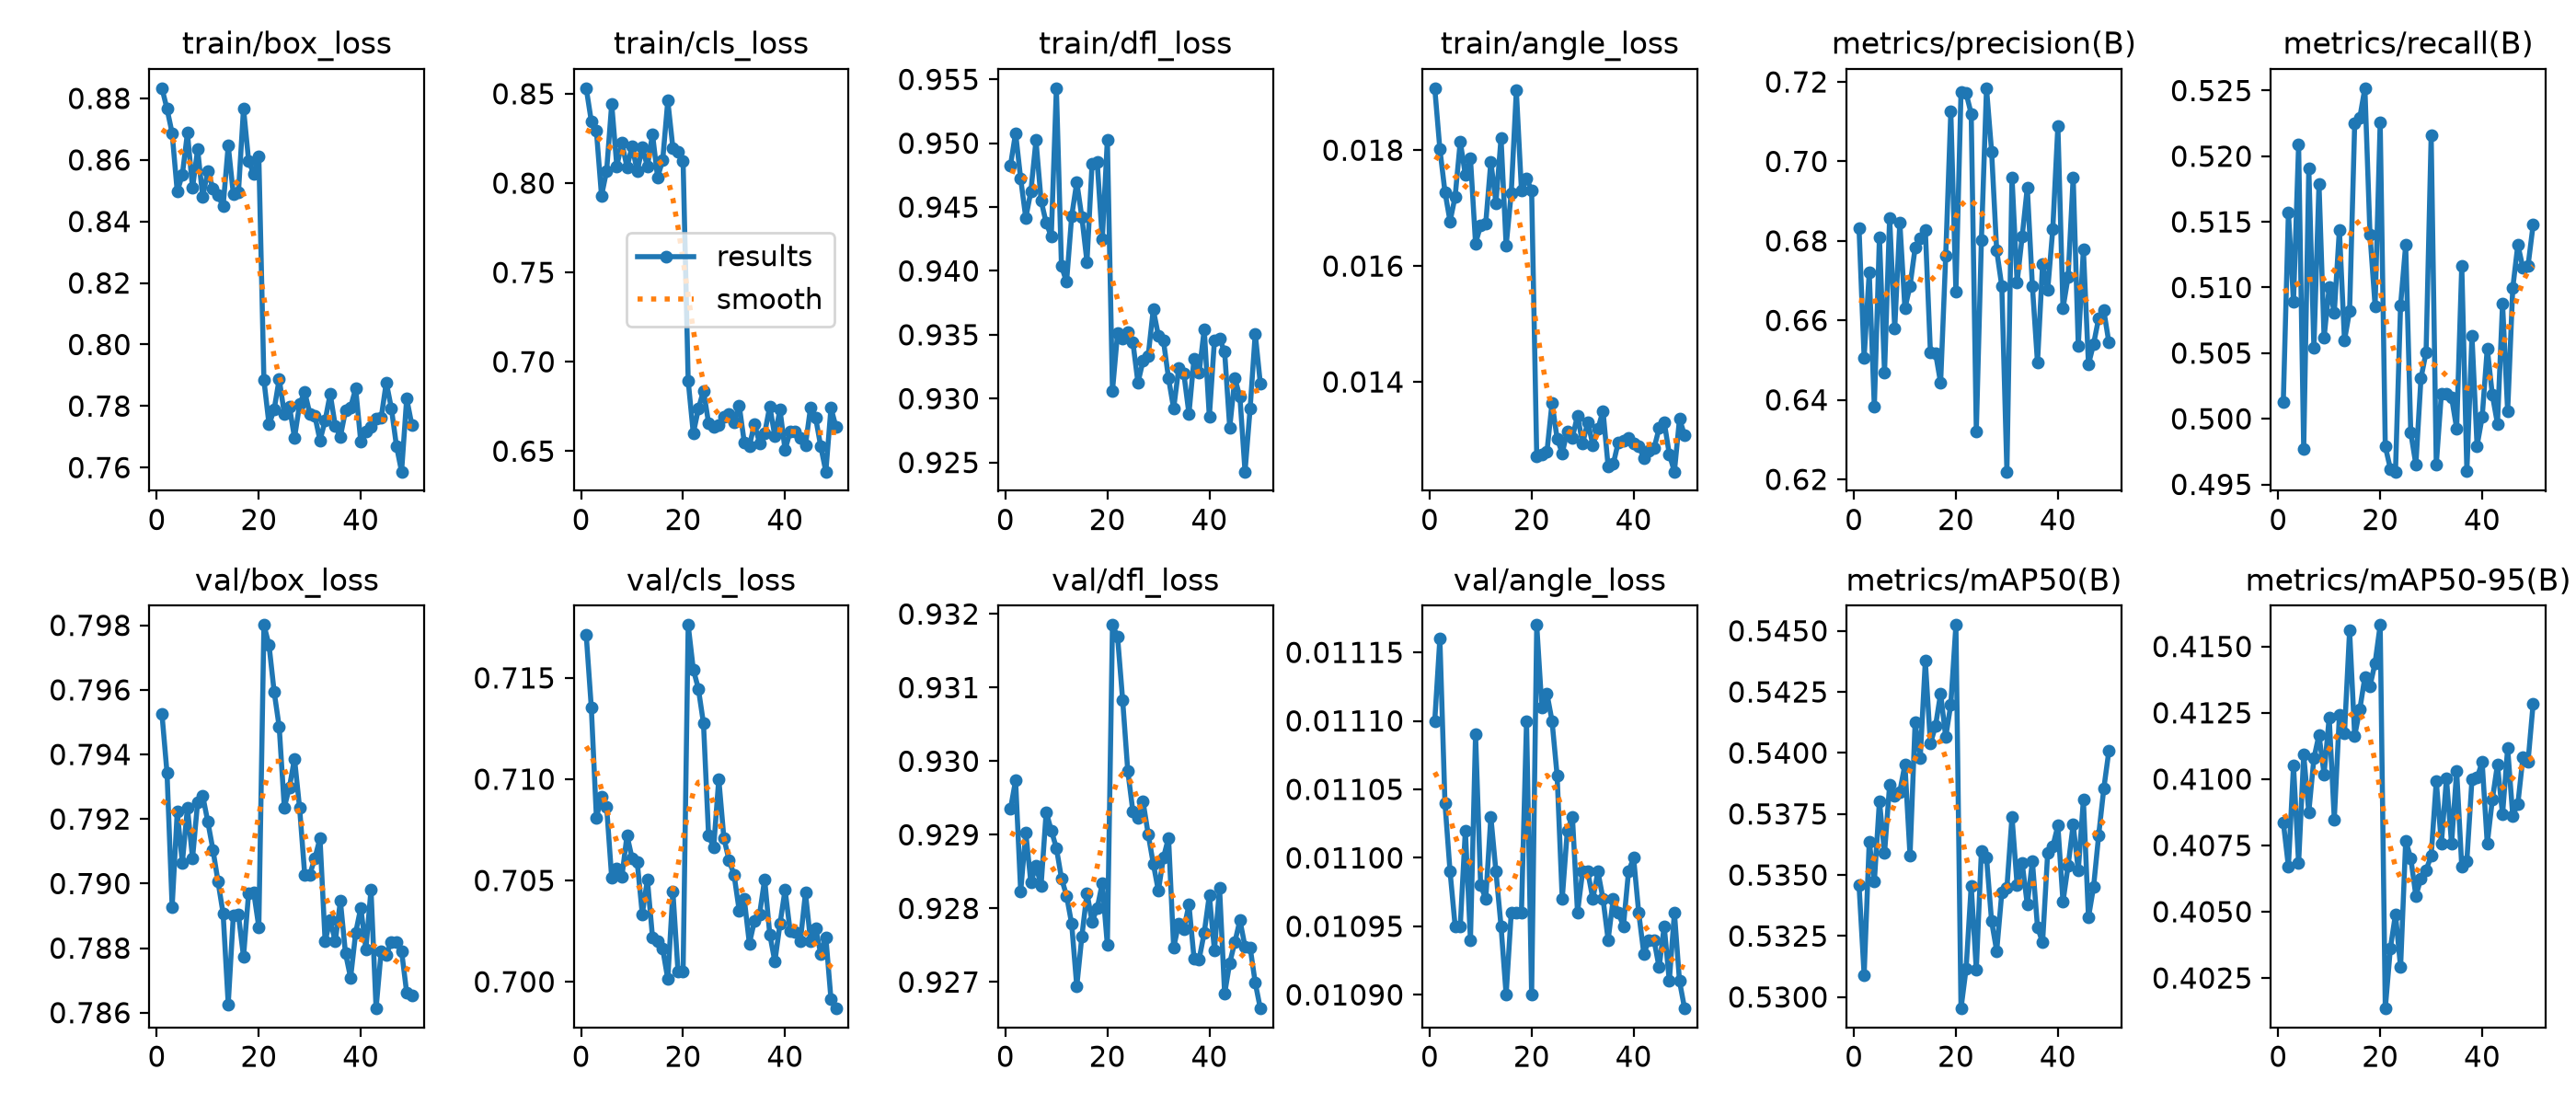

The data file committed next to this chart (first rows):
epoch, time, train/box_loss, train/cls_loss, train/dfl_loss, train/angle_loss, metrics/precision(B), metrics/recall(B), metrics/mAP50(B), metrics/mAP50-95(B), val/box_loss, val/cls_loss, val/dfl_loss, val/angle_loss, lr/pg0, lr/pg1, lr/pg2, lr/pg3, lr/pg4, lr/pg5, lr/pg6, lr/pg7
1, 59.63, 0.8833, 0.8531, 0.9483, 0.01907, 0.6831, 0.5013, 0.5346, 0.4084, 0.7953, 0.7171, 0.9294, 0.0111, 0.00063, 0.00021, 0.00063, 0.00021, 0.00066, 0.00024, 0.00063, 0.00021
2, 93.85, 0.8766, 0.8346, 0.9508, 0.01802, 0.6506, 0.5157, 0.5309, 0.4067, 0.7934, 0.7135, 0.9297, 0.01116, 0.0008996, 0.0002999, 0.0008996, 0.0002999, 0.0008996, 0.0002999, 0.0008996, 0.0002999
3, 126.5, 0.8687, 0.8291, 0.9472, 0.01728, 0.672, 0.5089, 0.5364, 0.4105, 0.7893, 0.7081, 0.9282, 0.01104, 0.0008982, 0.0002994, 0.0008982, 0.0002994, 0.0008982, 0.0002994, 0.0008982, 0.0002994
4, 160.1, 0.8497, 0.7929, 0.9442, 0.01677, 0.6382, 0.5209, 0.5347, 0.4068, 0.7922, 0.7091, 0.929, 0.01099, 0.000896, 0.0002987, 0.000896, 0.0002987, 0.000896, 0.0002987, 0.000896, 0.0002987
5, 193.5, 0.8552, 0.8068, 0.9462, 0.0172, 0.681, 0.4977, 0.538, 0.4109, 0.7906, 0.7087, 0.9284, 0.01095, 0.0008929, 0.0002976, 0.0008929, 0.0002976, 0.0008929, 0.0002976, 0.0008929, 0.0002976
6, 227.1, 0.8688, 0.8443, 0.9502, 0.01815, 0.6469, 0.5191, 0.5359, 0.4088, 0.7923, 0.7051, 0.9286, 0.01095, 0.000889, 0.0002963, 0.000889, 0.0002963, 0.000889, 0.0002963, 0.000889, 0.0002963
7, 260.1, 0.8509, 0.8095, 0.9455, 0.01757, 0.6858, 0.5054, 0.5387, 0.4108, 0.7908, 0.7056, 0.9283, 0.01102, 0.0008842, 0.0002947, 0.0008842, 0.0002947, 0.0008842, 0.0002947, 0.0008842, 0.0002947
8, 294, 0.8634, 0.8226, 0.9438, 0.01786, 0.658, 0.5179, 0.5383, 0.4117, 0.7925, 0.7052, 0.9293, 0.01094, 0.0008786, 0.0002929, 0.0008786, 0.0002929, 0.0008786, 0.0002929, 0.0008786, 0.0002929
9, 327.2, 0.848, 0.8088, 0.9427, 0.01639, 0.6847, 0.5062, 0.5384, 0.4102, 0.7927, 0.7072, 0.9291, 0.01109, 0.0008722, 0.0002907, 0.0008722, 0.0002907, 0.0008722, 0.0002907, 0.0008722, 0.0002907
10, 360.6, 0.8564, 0.8207, 0.9543, 0.0167, 0.663, 0.51, 0.5395, 0.4123, 0.7919, 0.7061, 0.9288, 0.01098, 0.000865, 0.0002883, 0.000865, 0.0002883, 0.000865, 0.0002883, 0.000865, 0.0002883
11, 394, 0.8507, 0.8066, 0.9404, 0.01674, 0.6687, 0.5081, 0.5358, 0.4085, 0.7911, 0.7059, 0.9284, 0.01097, 0.000857, 0.0002857, 0.000857, 0.0002857, 0.000857, 0.0002857, 0.000857, 0.0002857
12, 427.7, 0.8484, 0.8199, 0.9391, 0.0178, 0.6782, 0.5144, 0.5412, 0.4124, 0.7901, 0.7033, 0.9282, 0.01103, 0.0008484, 0.0002828, 0.0008484, 0.0002828, 0.0008484, 0.0002828, 0.0008484, 0.0002828
13, 461.5, 0.845, 0.8094, 0.9443, 0.01709, 0.6807, 0.506, 0.5398, 0.4117, 0.7891, 0.705, 0.9278, 0.01099, 0.000839, 0.0002797, 0.000839, 0.0002797, 0.000839, 0.0002797, 0.000839, 0.0002797
14, 494.2, 0.8647, 0.8275, 0.9469, 0.01821, 0.6828, 0.5082, 0.5438, 0.4156, 0.7863, 0.7022, 0.9269, 0.01095, 0.000829, 0.0002763, 0.000829, 0.0002763, 0.000829, 0.0002763, 0.000829, 0.0002763
15, 527.4, 0.8489, 0.8032, 0.9442, 0.01635, 0.652, 0.5225, 0.5404, 0.4116, 0.789, 0.702, 0.9276, 0.0109, 0.0008184, 0.0002728, 0.0008184, 0.0002728, 0.0008184, 0.0002728, 0.0008184, 0.0002728
16, 560.3, 0.8494, 0.8128, 0.9407, 0.01726, 0.6518, 0.5229, 0.5411, 0.4126, 0.789, 0.7016, 0.9282, 0.01096, 0.0008073, 0.0002691, 0.0008073, 0.0002691, 0.0008073, 0.0002691, 0.0008073, 0.0002691
17, 593.9, 0.8768, 0.8461, 0.9484, 0.01903, 0.6442, 0.5252, 0.5424, 0.4138, 0.7877, 0.7001, 0.9278, 0.01096, 0.0007956, 0.0002652, 0.0007956, 0.0002652, 0.0007956, 0.0002652, 0.0007956, 0.0002652
18, 627, 0.8597, 0.8196, 0.9486, 0.01731, 0.6762, 0.514, 0.5406, 0.4135, 0.7897, 0.7045, 0.928, 0.01096, 0.0007834, 0.0002611, 0.0007834, 0.0002611, 0.0007834, 0.0002611, 0.0007834, 0.0002611
19, 659.8, 0.8555, 0.8174, 0.9425, 0.01751, 0.7125, 0.5086, 0.542, 0.4144, 0.7897, 0.7005, 0.9283, 0.0111, 0.0007708, 0.0002569, 0.0007708, 0.0002569, 0.0007708, 0.0002569, 0.0007708, 0.0002569
20, 692.8, 0.8611, 0.8123, 0.9503, 0.0173, 0.6671, 0.5226, 0.5452, 0.4158, 0.7886, 0.7005, 0.9275, 0.0109, 0.0007578, 0.0002526, 0.0007578, 0.0002526, 0.0007578, 0.0002526, 0.0007578, 0.0002526
21, 785.9, 0.7884, 0.6894, 0.9306, 0.01271, 0.7175, 0.4979, 0.5295, 0.4013, 0.798, 0.7176, 0.9318, 0.01117, 0.0007445, 0.0002482, 0.0007445, 0.0002482, 0.0007445, 0.0002482, 0.0007445, 0.0002482
22, 818.6, 0.774, 0.6599, 0.9351, 0.01275, 0.7172, 0.4962, 0.5312, 0.4036, 0.7974, 0.7154, 0.9317, 0.01111, 0.000731, 0.0002437, 0.000731, 0.0002437, 0.000731, 0.0002437, 0.000731, 0.0002437
23, 849.4, 0.7788, 0.6736, 0.9347, 0.01279, 0.712, 0.496, 0.5346, 0.4049, 0.796, 0.7145, 0.9308, 0.01112, 0.0007172, 0.0002391, 0.0007172, 0.0002391, 0.0007172, 0.0002391, 0.0007172, 0.0002391
24, 880.3, 0.7888, 0.6839, 0.9352, 0.01364, 0.6321, 0.5087, 0.5311, 0.4029, 0.7948, 0.7127, 0.9299, 0.0111, 0.0007032, 0.0002344, 0.0007032, 0.0002344, 0.0007032, 0.0002344, 0.0007032, 0.0002344
25, 911.6, 0.7774, 0.6657, 0.9344, 0.01302, 0.6802, 0.5132, 0.536, 0.4077, 0.7924, 0.7072, 0.9293, 0.01106, 0.0006891, 0.0002297, 0.0006891, 0.0002297, 0.0006891, 0.0002297, 0.0006891, 0.0002297
26, 942.6, 0.7799, 0.6638, 0.9312, 0.01277, 0.7184, 0.4989, 0.5357, 0.407, 0.793, 0.7066, 0.9292, 0.01097, 0.000675, 0.000225, 0.000675, 0.000225, 0.000675, 0.000225, 0.000675, 0.000225
27, 973.8, 0.7697, 0.6645, 0.933, 0.01315, 0.7025, 0.4965, 0.5331, 0.4056, 0.7939, 0.71, 0.9294, 0.01102, 0.0006609, 0.0002203, 0.0006609, 0.0002203, 0.0006609, 0.0002203, 0.0006609, 0.0002203
28, 1005, 0.7806, 0.6692, 0.9333, 0.01304, 0.6775, 0.5031, 0.5319, 0.4063, 0.7923, 0.7071, 0.929, 0.01103, 0.0006468, 0.0002156, 0.0006468, 0.0002156, 0.0006468, 0.0002156, 0.0006468, 0.0002156
29, 1037, 0.7846, 0.6709, 0.937, 0.01342, 0.6686, 0.5051, 0.5343, 0.4066, 0.7903, 0.706, 0.9286, 0.01096, 0.0006328, 0.0002109, 0.0006328, 0.0002109, 0.0006328, 0.0002109, 0.0006328, 0.0002109
30, 1068, 0.7775, 0.6663, 0.9349, 0.01293, 0.6219, 0.5216, 0.5345, 0.4071, 0.7903, 0.7053, 0.9282, 0.01099, 0.000619, 0.0002063, 0.000619, 0.0002063, 0.000619, 0.0002063, 0.000619, 0.0002063
31, 1100, 0.7767, 0.6756, 0.9345, 0.01331, 0.696, 0.4965, 0.5374, 0.4099, 0.7908, 0.7035, 0.9287, 0.01099, 0.0006055, 0.0002018, 0.0006055, 0.0002018, 0.0006055, 0.0002018, 0.0006055, 0.0002018
32, 1132, 0.7688, 0.6549, 0.9316, 0.01291, 0.6696, 0.5019, 0.5346, 0.4076, 0.7914, 0.7041, 0.929, 0.01097, 0.0005922, 0.0001974, 0.0005922, 0.0001974, 0.0005922, 0.0001974, 0.0005922, 0.0001974
33, 1163, 0.7753, 0.653, 0.9292, 0.01319, 0.6811, 0.5019, 0.5355, 0.41, 0.7882, 0.7019, 0.9275, 0.01099, 0.0005792, 0.0001931, 0.0005792, 0.0001931, 0.0005792, 0.0001931, 0.0005792, 0.0001931
34, 1194, 0.784, 0.6652, 0.9324, 0.0135, 0.6935, 0.5016, 0.5338, 0.4076, 0.7889, 0.703, 0.9278, 0.01097, 0.0005666, 0.0001889, 0.0005666, 0.0001889, 0.0005666, 0.0001889, 0.0005666, 0.0001889
35, 1225, 0.7735, 0.6544, 0.9319, 0.01254, 0.6686, 0.4993, 0.5356, 0.4103, 0.7882, 0.7033, 0.9277, 0.01094, 0.0005544, 0.0001848, 0.0005544, 0.0001848, 0.0005544, 0.0001848, 0.0005544, 0.0001848
36, 1256, 0.7701, 0.6599, 0.9288, 0.01258, 0.6493, 0.5117, 0.5329, 0.4067, 0.7895, 0.7051, 0.9281, 0.01097, 0.0005427, 0.0001809, 0.0005427, 0.0001809, 0.0005427, 0.0001809, 0.0005427, 0.0001809
37, 1287, 0.7785, 0.6751, 0.9332, 0.01296, 0.6742, 0.496, 0.5322, 0.4069, 0.7878, 0.7023, 0.9273, 0.01096, 0.0005316, 0.0001772, 0.0005316, 0.0001772, 0.0005316, 0.0001772, 0.0005316, 0.0001772
38, 1319, 0.7796, 0.6581, 0.932, 0.01299, 0.6676, 0.5063, 0.5359, 0.41, 0.7871, 0.701, 0.9273, 0.01095, 0.000521, 0.0001737, 0.000521, 0.0001737, 0.000521, 0.0001737, 0.000521, 0.0001737
39, 1351, 0.7857, 0.6734, 0.9354, 0.01304, 0.6829, 0.4979, 0.5362, 0.4101, 0.7885, 0.7028, 0.9277, 0.01099, 0.000511, 0.0001703, 0.000511, 0.0001703, 0.000511, 0.0001703, 0.000511, 0.0001703
40, 1382, 0.7683, 0.6506, 0.9286, 0.01294, 0.7089, 0.5001, 0.537, 0.4106, 0.7893, 0.7045, 0.9282, 0.011, 0.0005016, 0.0001672, 0.0005016, 0.0001672, 0.0005016, 0.0001672, 0.0005016, 0.0001672
41, 1414, 0.7718, 0.661, 0.9346, 0.01289, 0.663, 0.5054, 0.5339, 0.4076, 0.788, 0.7025, 0.9274, 0.01096, 0.000493, 0.0001643, 0.000493, 0.0001643, 0.000493, 0.0001643, 0.000493, 0.0001643
42, 1445, 0.7732, 0.6611, 0.9347, 0.01269, 0.6709, 0.5018, 0.5354, 0.4092, 0.7898, 0.7025, 0.9283, 0.01093, 0.000485, 0.0001617, 0.000485, 0.0001617, 0.000485, 0.0001617, 0.000485, 0.0001617
43, 1476, 0.776, 0.6572, 0.9337, 0.01281, 0.696, 0.4996, 0.5371, 0.4106, 0.7861, 0.702, 0.9268, 0.01094, 0.0004778, 0.0001593, 0.0004778, 0.0001593, 0.0004778, 0.0001593, 0.0004778, 0.0001593
44, 1507, 0.7762, 0.6533, 0.9277, 0.01285, 0.6536, 0.5088, 0.5352, 0.4087, 0.7879, 0.7044, 0.9273, 0.01094, 0.0004714, 0.0001571, 0.0004714, 0.0001571, 0.0004714, 0.0001571, 0.0004714, 0.0001571
45, 1538, 0.7877, 0.6745, 0.9316, 0.0132, 0.678, 0.5006, 0.5381, 0.4112, 0.7878, 0.702, 0.9275, 0.01092, 0.0004658, 0.0001553, 0.0004658, 0.0001553, 0.0004658, 0.0001553, 0.0004658, 0.0001553
46, 1569, 0.7792, 0.6685, 0.9301, 0.01331, 0.6489, 0.51, 0.5333, 0.4086, 0.7882, 0.7027, 0.9278, 0.01095, 0.000461, 0.0001537, 0.000461, 0.0001537, 0.000461, 0.0001537, 0.000461, 0.0001537
47, 1600, 0.767, 0.6526, 0.9243, 0.01275, 0.654, 0.5133, 0.5345, 0.4091, 0.7882, 0.7014, 0.9275, 0.01091, 0.0004571, 0.0001524, 0.0004571, 0.0001524, 0.0004571, 0.0001524, 0.0004571, 0.0001524
48, 1632, 0.7587, 0.6385, 0.9292, 0.01245, 0.6606, 0.5115, 0.5366, 0.4108, 0.7879, 0.7022, 0.9275, 0.01096, 0.000454, 0.0001513, 0.000454, 0.0001513, 0.000454, 0.0001513, 0.000454, 0.0001513
49, 1664, 0.7824, 0.6741, 0.9351, 0.01336, 0.6625, 0.5117, 0.5385, 0.4107, 0.7866, 0.6992, 0.927, 0.01091, 0.0004518, 0.0001506, 0.0004518, 0.0001506, 0.0004518, 0.0001506, 0.0004518, 0.0001506
50, 1695, 0.774, 0.6634, 0.9312, 0.01308, 0.6545, 0.5148, 0.5401, 0.4128, 0.7865, 0.6987, 0.9266, 0.01089, 0.0004504, 0.0001501, 0.0004504, 0.0001501, 0.0004504, 0.0001501, 0.0004504, 0.0001501
